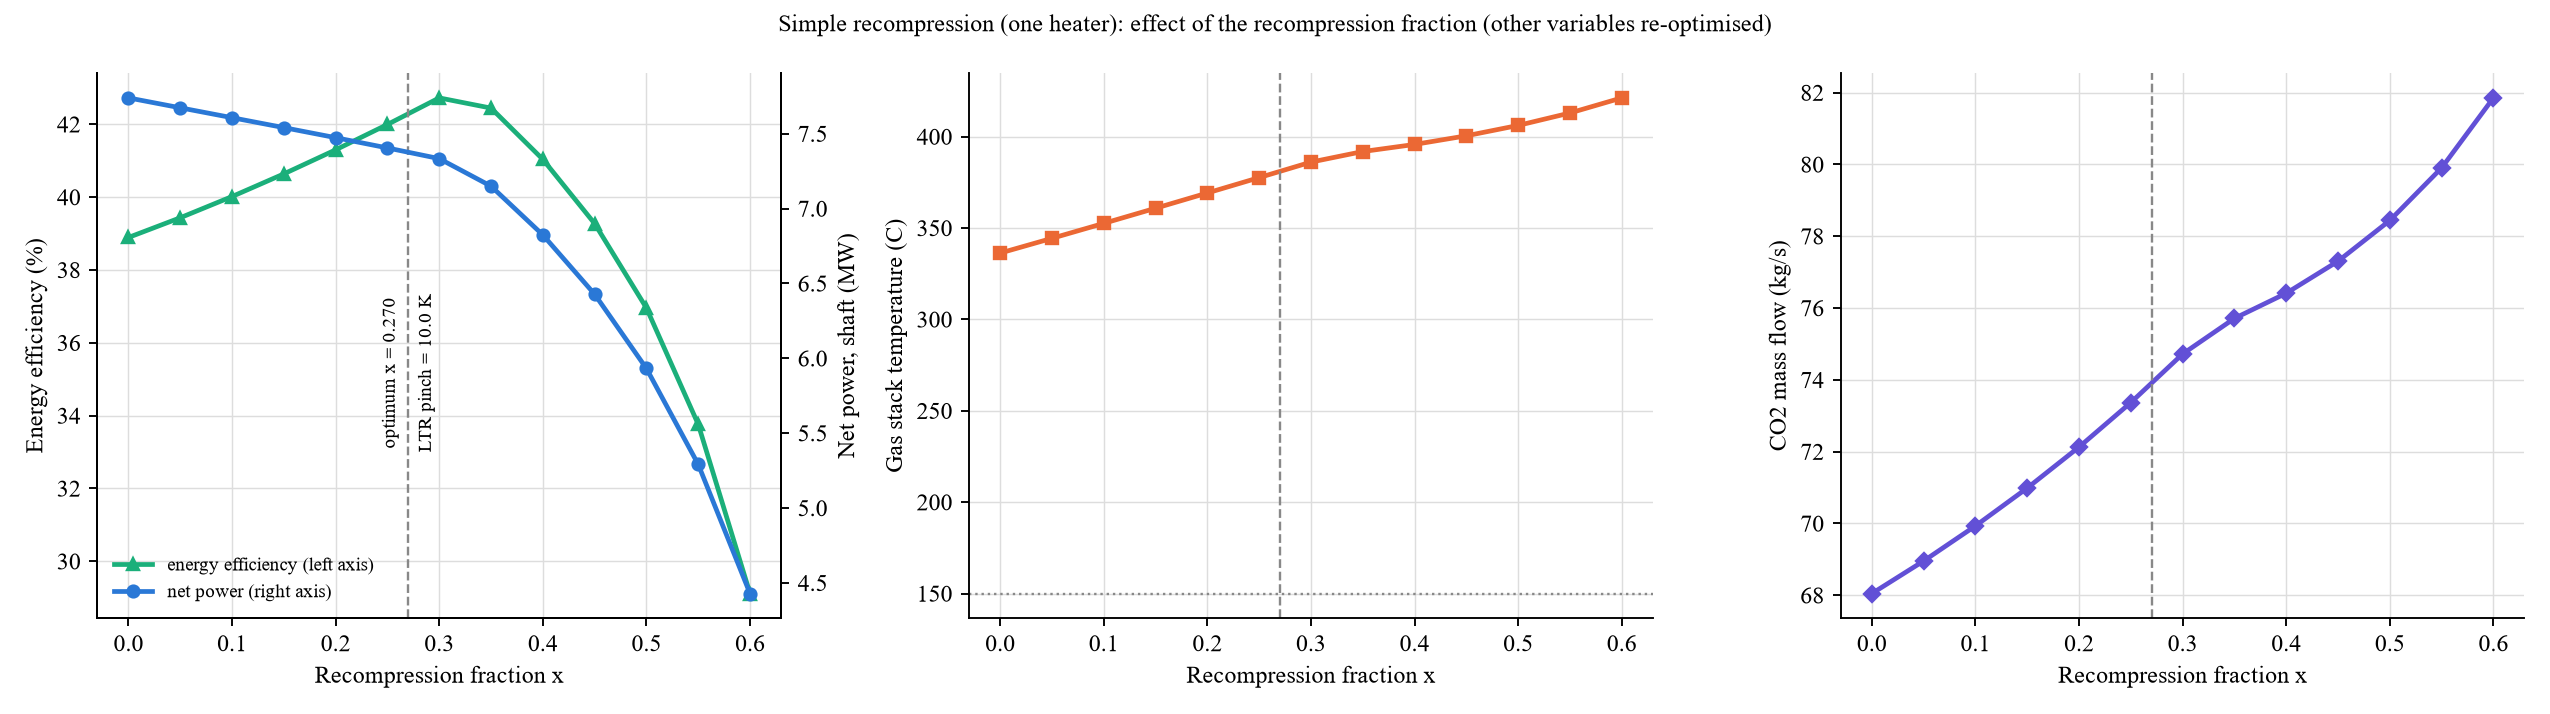

The file beside this chart, header and first rows:
x, Net power (MW), System exergy efficiency (%), Cycle thermal efficiency (%), Gas stack temperature (C), CO2 mass flow (kg/s), pr, HTR min dT (K), LTR min dT (K), Main heater min dT (K), Branch heater min dT (K), Recuperator limit met
0.0, 7.74, 44.41, 38.89, 336.3, 68.05, 3.247, 28.68, 4.731, 20.0, , False
0.05, 7.673, 44.03, 39.43, 344.4, 68.95, 3.247, 28.36, 5.515, 20.0, , False
0.1, 7.607, 43.65, 40.02, 352.5, 69.93, 3.247, 27.82, 6.342, 20.0, , False
0.15, 7.541, 43.27, 40.64, 360.8, 70.99, 3.247, 27.05, 7.249, 20.0, , False
0.2, 7.474, 42.89, 41.3, 369.2, 72.13, 3.247, 26.01, 8.274, 20.0, , False
0.25, 7.405, 42.49, 41.99, 377.6, 73.37, 3.247, 24.63, 9.463, 20.0, , False
0.3, 7.334, 42.08, 42.72, 386.1, 74.72, 3.247, 22.84, 10.87, 20.0, , True
0.35, 7.15, 41.03, 42.44, 391.8, 75.71, 3.247, 21.36, 17.15, 20.0, , True
0.4, 6.824, 39.16, 41.04, 395.7, 76.41, 3.247, 20.22, 21.91, 20.0, , True
0.45, 6.428, 36.89, 39.27, 400.5, 77.31, 3.247, 18.69, 23.75, 20.0, , True
0.5, 5.932, 34.04, 36.95, 406.1, 78.44, 3.247, 16.62, 26.13, 20.0, , True
0.55, 5.291, 30.36, 33.76, 412.9, 79.9, 3.247, 13.78, 29.21, 20.0, , True
0.6, 4.429, 25.42, 29.11, 421.2, 81.85, 3.247, 9.826, 33.3, 20.0, , False
